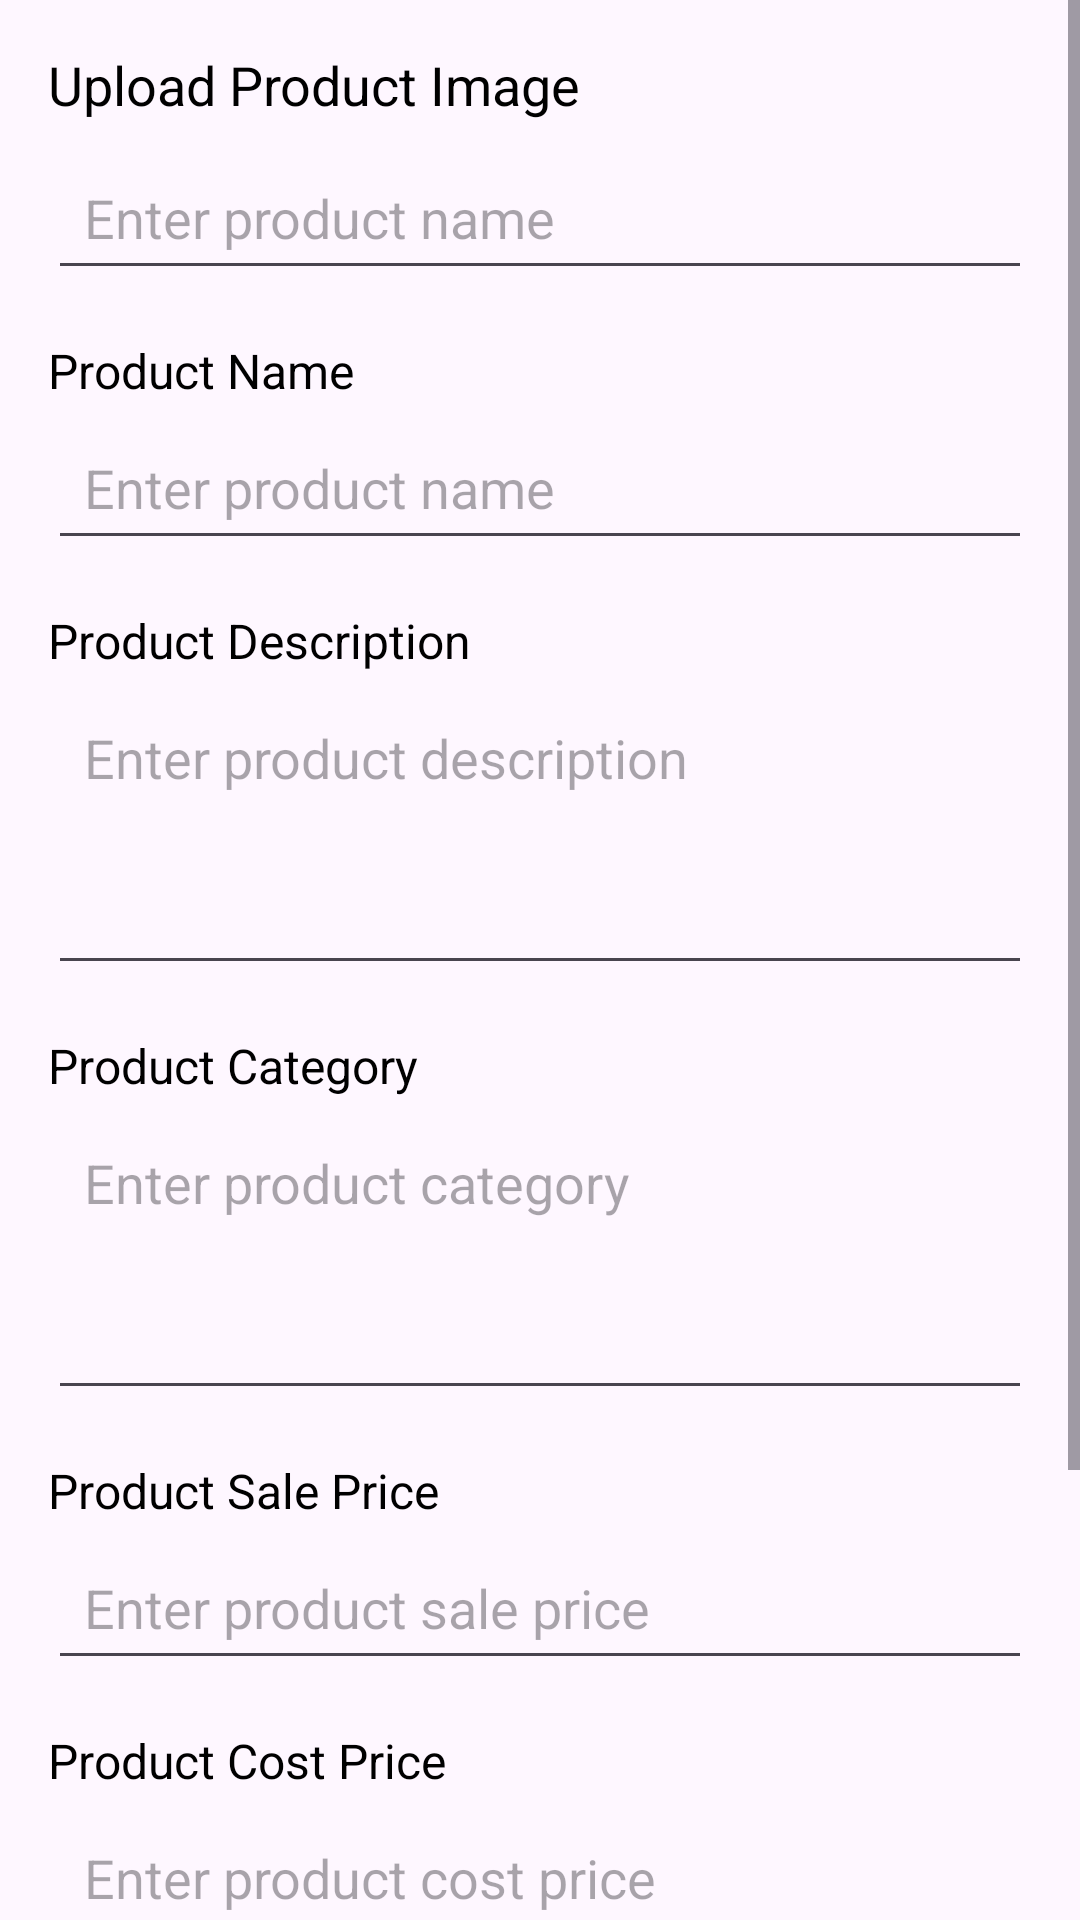

Layout XML and referenced resources for this Android screen:
<!-- AndroidManifest.xml: application theme Theme.WarehouseManagementSystem -->
<!-- res/layout/activity_addproduct_form2.xml -->
<?xml version="1.0" encoding="utf-8"?>
<ScrollView xmlns:android="http://schemas.android.com/apk/res/android"
    xmlns:app="http://schemas.android.com/apk/res-auto"
    xmlns:tools="http://schemas.android.com/tools"
    android:id="@+id/main"
    android:layout_width="match_parent"
    android:layout_height="match_parent"
    tools:context=".AddproductForm2Activity">

    <LinearLayout xmlns:android="http://schemas.android.com/apk/res/android"
        android:layout_width="match_parent"
        android:layout_height="match_parent"
        android:orientation="vertical"
        android:padding="16dp"
        android:weightSum="1">

        
        <TextView
            android:id="@+id/tvAddImage"
            android:layout_width="wrap_content"
            android:layout_height="wrap_content"
            android:text="Upload Product Image"
            android:textSize="18sp"
            android:paddingBottom="8dp"
            android:textColor="#000000"/>

        <EditText
            android:id="@+id/etAddPImageURL"
            android:layout_width="match_parent"
            android:layout_height="wrap_content"
            android:hint="Enter product name"
            android:inputType="text"
            android:padding="12dp"
            android:layout_marginBottom="16dp"/>

        
        <TextView
            android:id="@+id/tvAddProductName"
            android:layout_width="wrap_content"
            android:layout_height="wrap_content"
            android:text="Product Name"
            android:textSize="16sp"
            android:textColor="#000000"
            android:paddingBottom="4dp"/>

        <EditText
            android:id="@+id/etAddProductName"
            android:layout_width="match_parent"
            android:layout_height="wrap_content"
            android:hint="Enter product name"
            android:inputType="text"
            android:padding="12dp"
            android:layout_marginBottom="16dp"/>

        <TextView
            android:id="@+id/tvAddProductDescription"
            android:layout_width="wrap_content"
            android:layout_height="wrap_content"
            android:text="Product Description"
            android:textSize="16sp"
            android:textColor="#000000"
            android:paddingBottom="4dp"/>

        <EditText
            android:id="@+id/etAddProductDescription"
            android:layout_width="match_parent"
            android:layout_height="100dp"
            android:hint="Enter product description"
            android:inputType="textMultiLine"
            android:padding="12dp"
            android:layout_marginBottom="16dp"
            android:gravity="top"/>
        <TextView
            android:id="@+id/tvAddProductCategory"
            android:layout_width="wrap_content"
            android:layout_height="wrap_content"
            android:text="Product Category"
            android:textSize="16sp"
            android:textColor="#000000"
            android:paddingBottom="4dp"/>

        <EditText
            android:id="@+id/etAddProductCategory"
            android:layout_width="match_parent"
            android:layout_height="100dp"
            android:hint="Enter product category"
            android:inputType="text"
            android:padding="12dp"
            android:layout_marginBottom="16dp"
            android:gravity="top"/>

        <TextView
            android:id="@+id/tvAddProductSalePrice"
            android:layout_width="wrap_content"
            android:layout_height="wrap_content"
            android:text="Product Sale Price"
            android:textSize="16sp"
            android:textColor="#000000"
            android:paddingBottom="4dp"/>

        <EditText
            android:id="@+id/etAddProductSalePrice"
            android:layout_width="match_parent"
            android:layout_height="wrap_content"
            android:hint="Enter product sale price"
            android:inputType="numberDecimal"
            android:padding="12dp"
            android:layout_marginBottom="16dp"/>

        <TextView
            android:id="@+id/tvAddProductCostPrice"
            android:layout_width="wrap_content"
            android:layout_height="wrap_content"
            android:text="Product Cost Price"
            android:textSize="16sp"
            android:textColor="#000000"
            android:paddingBottom="4dp"/>

        <EditText
            android:id="@+id/etAddProductCostPrice"
            android:layout_width="match_parent"
            android:layout_height="wrap_content"
            android:hint="Enter product cost price"
            android:inputType="numberDecimal"
            android:padding="12dp"
            android:layout_marginBottom="16dp"/>

        <TextView
            android:id="@+id/tvAddProductQuantity"
            android:layout_width="wrap_content"
            android:layout_height="wrap_content"
            android:text="Product Quantity"
            android:textSize="16sp"
            android:textColor="#000000"
            android:paddingBottom="4dp"/>

        <EditText
            android:id="@+id/etAddProductQuantity"
            android:layout_width="match_parent"
            android:layout_height="wrap_content"
            android:hint="Enter how many products in stock"
            android:inputType="numberDecimal"
            android:padding="12dp"
            android:layout_marginBottom="16dp"/>

        
        <Button
            android:id="@+id/btnSubmitAddProduct"
            android:layout_width="wrap_content"
            android:layout_height="wrap_content"
            android:text="Add Product"
            android:layout_gravity="center"
            android:backgroundTint="@color/primaryColor"
            android:layout_marginBottom="16dp"/>
    </LinearLayout>

</ScrollView>
<!-- resources referenced by this layout -->
<resources>
  <color name="primaryColor">#3B608B</color>
  <style name="Theme.WarehouseManagementSystem" parent="Base.Theme.WarehouseManagementSystem" />
  <style name="Base.Theme.WarehouseManagementSystem" parent="Theme.Material3.DayNight.NoActionBar">
          
          
      </style>
</resources>
